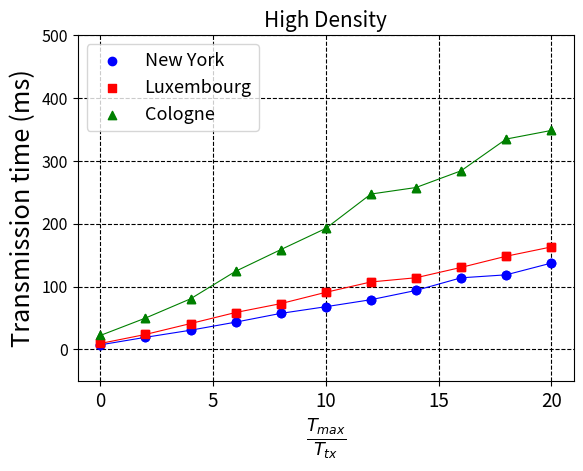

Python code for this plot: (Note: this script raises an exception after producing the figure.)

import numpy as np
from matplotlib import pyplot as plt

# Time of last vehicle infection for all the topologies
newyork_7005 = 1000 * np.array([0.007350000000000001, 0.019350000000000003, 0.03065, 0.043500000000000004, 0.05745, 0.06805, 0.0792, 0.09395, 0.11405, 0.1188, 0.13745000000000002, ])
newyork_3005 = 1000 * np.array([0.0076500000000000005, 0.0198, 0.03355, 0.04505, 0.05885, 0.06935000000000001, 0.07965, 0.09620000000000001, 0.11025, 0.1105, 0.12645, ])
luxembourg_1000 = 1000 * np.array([0.009550000000000001, 0.0239, 0.04125, 0.05885, 0.07295, 0.09095, 0.10745, 0.11415, 0.1306, 0.1484, 0.16315000000000002, ])
luxembourg_50 = 1000 * np.array([0.0176, 0.056, 0.0917, 0.12090000000000001, 0.15625, 0.19125, 0.227, 0.26745, 0.3042, 0.3317, 0.38470000000000004, ])
cologne_1000 = 1000 * np.array([0.0223, 0.04995, 0.0806, 0.12445, 0.15885000000000002, 0.19265000000000002, 0.24735000000000001, 0.25775000000000003, 0.28435, 0.33485000000000004, 0.34855, ])
cologne_50 = 1000 * np.array([0.0181, 0.0482, 0.07995000000000001, 0.10990000000000001, 0.1427, 0.17395000000000002, 0.188, 0.2366, 0.2631, 0.30295, 0.29935, ])

# tmax values values
x = np.linspace(0, 20, 11)

def plot_config():
    plt.rcParams.update({'font.size': 18.3})
    plt.rc('legend', fontsize=13)
    plt.rc('xtick', labelsize=13.5)
    plt.rc('ytick', labelsize=11.5)
    plt.rc('grid', linestyle="--", color='black')
    plt.gcf().subplots_adjust(bottom=0.16)

    plt.ylabel('Transmission time (ms)')
    plt.xlabel(r'$\frac{T_{max}}{T_{tx}}$')
    plt.ylim((-50, 500))

    plt.grid(True)

# High density
plot_config()
plt.scatter(x, newyork_7005, label="New York", marker="o", color="blue")
plt.scatter(x, luxembourg_1000, label="Luxembourg", marker="s", color="red")
plt.scatter(x, cologne_1000, label="Cologne", marker="^", color="green")
plt.plot(x, newyork_7005, marker="o", color="blue", linewidth=0.8)
plt.plot(x, luxembourg_1000, marker="s", color="red", linewidth=0.8)
plt.plot(x, cologne_1000, marker="^", color="green", linewidth=0.8)
plt.title("High Density", fontsize=15)
plt.legend(loc="upper left")
#plt.show()
plt.savefig("grafici/invited/imgs/tx_time/all_high_dens.png", dpi=300)
plt.clf()

plot_config()
plt.scatter(x, newyork_3005, label="New York", marker="o", color="blue")
plt.scatter(x, luxembourg_50, label="Luxembourg", marker="s", color="red")
plt.scatter(x, cologne_50, label="Cologne", marker="^", color="green")
plt.plot(x, newyork_3005, marker="o", color="blue", linewidth=0.8)
plt.plot(x, luxembourg_50, marker="s", color="red", linewidth=0.8)
plt.plot(x, cologne_50, marker="^", color="green", linewidth=0.8)
plt.title("Low Density", fontsize=15)
plt.legend(loc="upper left")
#plt.show()
plt.savefig("grafici/invited/imgs/tx_time/all_low_dens.png", dpi=300)